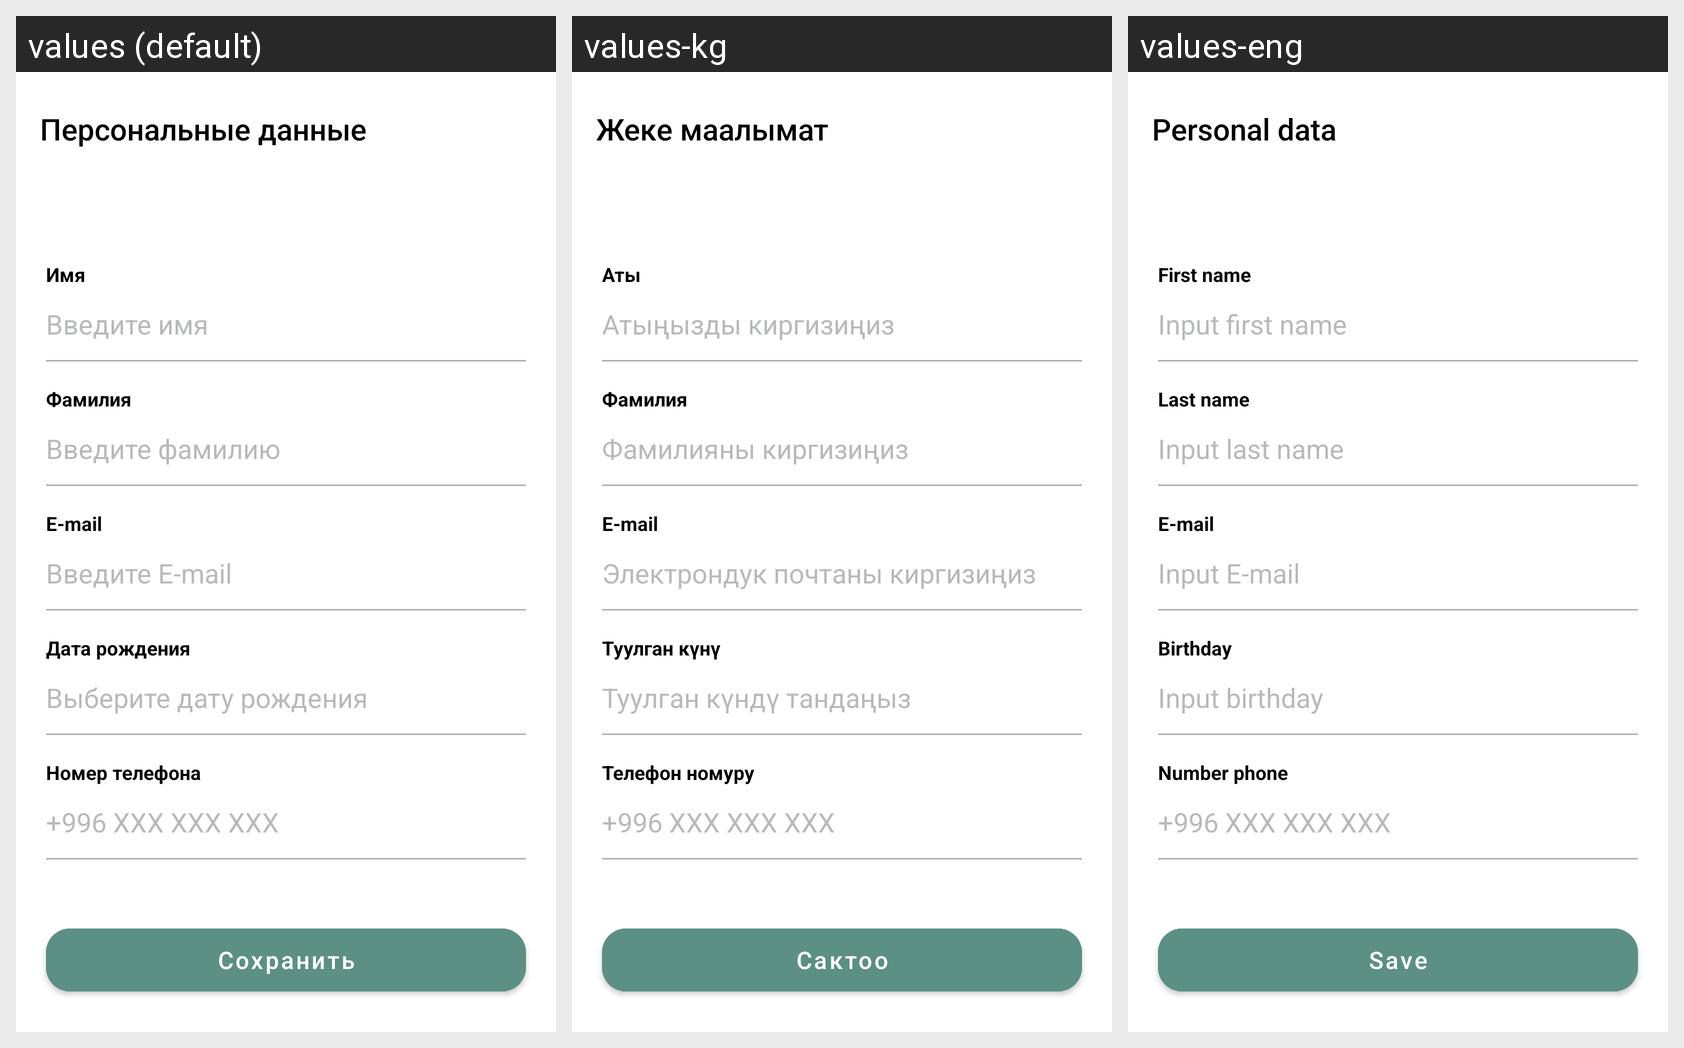

Strings drawn on this Android screen and how each of the app's shown locales translates them:
Android screen res/layout/fragment_personal_info.xml rendered under 3 locales, left to right: values (default), values-kg, values-eng. Device: Nexus 5 (rendered at 1080×1920; each locale shown at half size, 540×960, under a caption strip naming it); theme Theme.InTourist.
Strings drawn on this screen, with the default value and each locale's value (text and hints the layout hard-codes, and strings that could not be matched under every locale, appear in the picture but are not listed):

personal_data
  values: Персональные данные
  values-kg: Жеке маалымат
  values-eng: Personal data

first_name
  values: Имя
  values-kg: Аты
  values-eng: First name

first_name_emp
  values: Введите имя
  values-kg: Атыңызды киргизиңиз
  values-eng: Input first name

last_name
  values: Фамилия
  values-kg: Фамилия
  values-eng: Last name

last_name_emp
  values: Введите фамилию
  values-kg: Фамилияны киргизиңиз
  values-eng: Input last name

e_mail
  values: E-mail
  values-kg: E-mail
  values-eng: E-mail

e_mail_emp
  values: Введите E-mail
  values-kg: Электрондук почтаны киргизиңиз
  values-eng: Input E-mail

birthday
  values: Дата рождения
  values-kg: Туулган күнү
  values-eng: Birthday

birthday_emp
  values: Выберите дату рождения
  values-kg: Туулган күндү тандаңыз
  values-eng: Input birthday

number_phone
  values: Номер телефона
  values-kg: Телефон номуру
  values-eng: Number phone

number_emp
  values: +996 XXX XXX XXX
  values-kg: +996 XXX XXX XXX
  values-eng: +996 XXX XXX XXX

save
  values: Сохранить
  values-kg: Сактоо
  values-eng: Save
